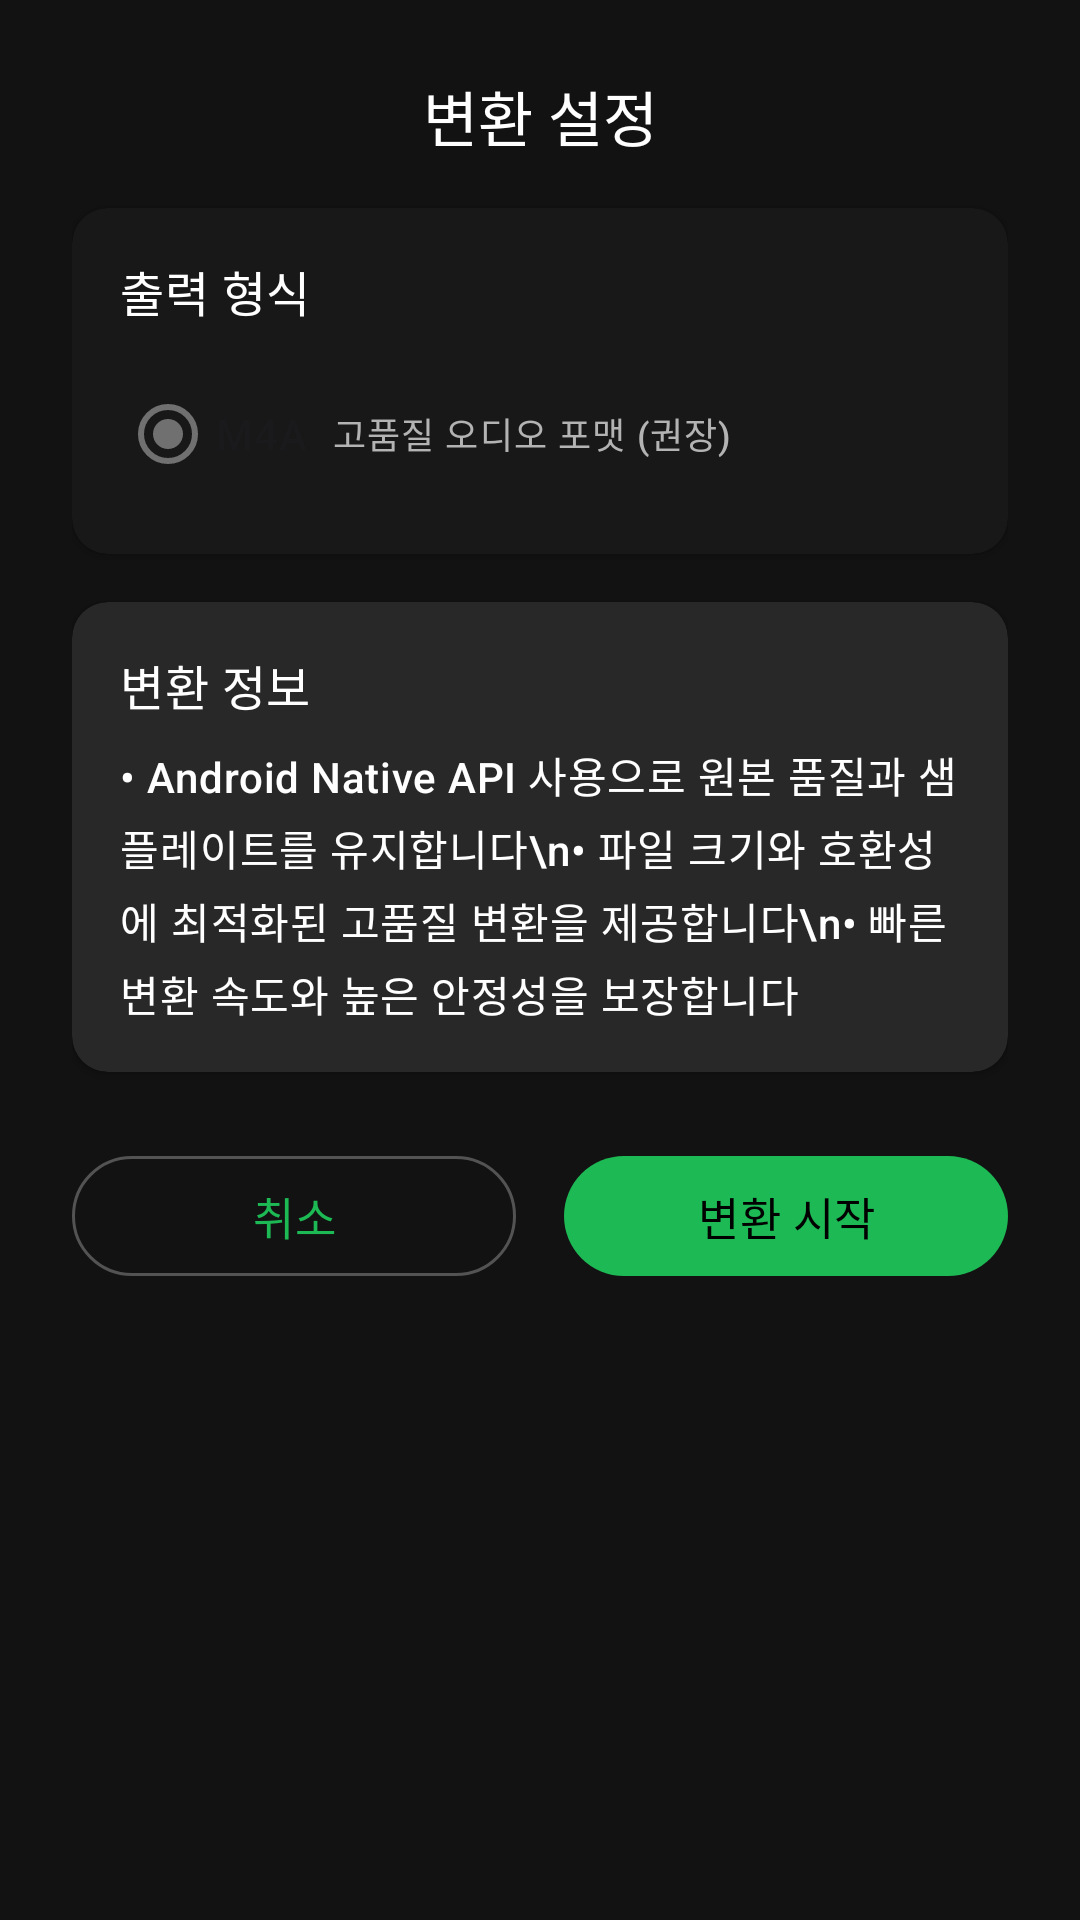

Write the Android layout XML for this screen, with the resource values it uses.
<!-- AndroidManifest.xml: application theme Theme.Audios.Spotify -->
<!-- res/layout/dialog_conversion_settings.xml -->
<?xml version="1.0" encoding="utf-8"?>
<ScrollView xmlns:android="http://schemas.android.com/apk/res/android"
    xmlns:app="http://schemas.android.com/apk/res-auto"
    xmlns:tools="http://schemas.android.com/tools"
    android:layout_width="match_parent"
    android:layout_height="wrap_content"
    android:background="?attr/colorSurface"
    android:fillViewport="true">

    <LinearLayout
        android:layout_width="match_parent"
        android:layout_height="wrap_content"
        android:orientation="vertical"
        android:padding="24dp">

        
        <TextView
            android:layout_width="match_parent"
            android:layout_height="wrap_content"
            android:layout_marginBottom="16dp"
            android:text="@string/conversion_settings"
            android:textAppearance="?attr/textAppearanceHeadlineSmall"
            android:textColor="?attr/colorOnSurface"
            android:gravity="center" />

        
        <com.google.android.material.card.MaterialCardView
            android:layout_width="match_parent"
            android:layout_height="wrap_content"
            android:layout_marginBottom="16dp"
            app:cardCornerRadius="12dp"
            app:cardElevation="2dp">

            <LinearLayout
                android:layout_width="match_parent"
                android:layout_height="wrap_content"
                android:orientation="vertical"
                android:padding="16dp">

                <TextView
                    android:layout_width="wrap_content"
                    android:layout_height="wrap_content"
                    android:layout_marginBottom="12dp"
                    android:text="@string/output_format"
                    android:textAppearance="?attr/textAppearanceTitleMedium"
                    android:textColor="?attr/colorOnSurface" />

                
                <LinearLayout
                    android:layout_width="match_parent"
                    android:layout_height="wrap_content"
                    android:orientation="horizontal"
                    android:gravity="center_vertical">

                    <com.google.android.material.radiobutton.MaterialRadioButton
                        android:id="@+id/radio_m4a"
                        android:layout_width="wrap_content"
                        android:layout_height="wrap_content"
                        android:checked="true"
                        android:enabled="false"
                        android:text="M4A" />

                    <TextView
                        android:layout_width="0dp"
                        android:layout_height="wrap_content"
                        android:layout_weight="1"
                        android:layout_marginStart="8dp"
                        android:text="고품질 오디오 포맷 (권장)"
                        android:textAppearance="?attr/textAppearanceBodySmall"
                        android:textColor="?attr/colorOnSurfaceVariant" />

                </LinearLayout>

            </LinearLayout>

        </com.google.android.material.card.MaterialCardView>

        
        <com.google.android.material.card.MaterialCardView
            android:layout_width="match_parent"
            android:layout_height="wrap_content"
            android:layout_marginBottom="24dp"
            app:cardCornerRadius="12dp"
            app:cardElevation="2dp"
            app:cardBackgroundColor="?attr/colorSecondaryContainer">

            <LinearLayout
                android:layout_width="match_parent"
                android:layout_height="wrap_content"
                android:orientation="vertical"
                android:padding="16dp">

                <TextView
                    android:layout_width="wrap_content"
                    android:layout_height="wrap_content"
                    android:layout_marginBottom="8dp"
                    android:text="변환 정보"
                    android:textAppearance="?attr/textAppearanceTitleMedium"
                    android:textColor="?attr/colorOnSecondaryContainer" />

                <TextView
                    android:layout_width="wrap_content"
                    android:layout_height="wrap_content"
                    android:text="• Android Native API 사용으로 원본 품질과 샘플레이트를 유지합니다\n• 파일 크기와 호환성에 최적화된 고품질 변환을 제공합니다\n• 빠른 변환 속도와 높은 안정성을 보장합니다"
                    android:textAppearance="?attr/textAppearanceBodyMedium"
                    android:textColor="?attr/colorOnSecondaryContainer"
                    android:lineSpacingMultiplier="1.2" />

            </LinearLayout>

        </com.google.android.material.card.MaterialCardView>

        
        <LinearLayout
            android:layout_width="match_parent"
            android:layout_height="wrap_content"
            android:orientation="horizontal">

            <com.google.android.material.button.MaterialButton
                android:id="@+id/btn_cancel"
                style="@style/Widget.Material3.Button.OutlinedButton"
                android:layout_width="0dp"
                android:layout_height="wrap_content"
                android:layout_marginEnd="8dp"
                android:layout_weight="1"
                android:text="@string/cancel" />

            <com.google.android.material.button.MaterialButton
                android:id="@+id/btn_start_conversion"
                style="@style/Widget.Material3.Button"
                android:layout_width="0dp"
                android:layout_height="wrap_content"
                android:layout_marginStart="8dp"
                android:layout_weight="1"
                android:text="@string/start_conversion"
                app:icon="@drawable/ic_play"
                app:iconSize="20dp" />

        </LinearLayout>

    </LinearLayout>

</ScrollView>
<!-- resources referenced by this layout -->
<resources>
  <string name="cancel">취소</string>
  <string name="conversion_settings">변환 설정</string>
  <string name="output_format">출력 형식</string>
  <string name="start_conversion">변환 시작</string>
  <style name="Theme.Audios.Spotify" parent="Base.Theme.Audios.Spotify">
          
      </style>
  <color name="spotify_green_primary">#1DB954</color>
  <color name="spotify_on_primary">#000000</color>
  <color name="spotify_primary_container">#0D4A1F</color>
  <color name="spotify_on_primary_container">#B8E6C8</color>
  <color name="spotify_background">#191414</color>
  <color name="spotify_surface_variant">#282828</color>
  <color name="spotify_on_surface">#FFFFFF</color>
  <color name="spotify_accent_purple">#AF2896</color>
  <color name="white">#FFFFFFFF</color>
  <color name="spotify_error">#E22134</color>
  <color name="spotify_error_container">#4D0C12</color>
  <color name="spotify_on_error_container">#F5B3BB</color>
  <color name="spotify_on_background">#FFFFFF</color>
  <color name="spotify_surface">#121212</color>
  <color name="spotify_on_surface_variant">#B3B3B3</color>
  <color name="spotify_surface_container">#1F1F1F</color>
  <color name="spotify_surface_container_high">#2A2A2A</color>
  <color name="spotify_surface_container_highest">#333333</color>
  <color name="spotify_surface_bright">#3E3E3E</color>
  <color name="spotify_surface_dim">#0F0F0F</color>
  <color name="spotify_outline">#535353</color>
  <color name="spotify_outline_variant">#404040</color>
  <color name="transparent">#00000000</color>
  <style name="TextAppearance.Spotify.Title.Large" parent="TextAppearance.Material3.TitleLarge">
          <item name="android:textSize">18sp</item>
          <item name="android:textColor">@color/spotify_on_surface</item>
          <item name="android:fontWeight" tools:targetApi="o">600</item>
          <item name="fontFamily">sans-serif-medium</item>
      </style>
  <style name="TextAppearance.Spotify.Title.Small" parent="TextAppearance.Material3.TitleSmall">
          <item name="android:textSize">14sp</item>
          <item name="android:textColor">@color/spotify_secondary_text</item>
          <item name="android:fontWeight" tools:targetApi="o">500</item>
          <item name="fontFamily">sans-serif</item>
      </style>
  <style name="TextAppearance.Spotify.Body.Small" parent="TextAppearance.Material3.BodySmall">
          <item name="android:textSize">12sp</item>
          <item name="android:textColor">@color/spotify_tertiary_text</item>
          <item name="android:fontWeight" tools:targetApi="o">400</item>
          <item name="fontFamily">sans-serif</item>
      </style>
  <style name="ShapeAppearance.Spotify.SmallComponent" parent="ShapeAppearance.Material3.SmallComponent">
          <item name="cornerFamily">rounded</item>
          <item name="cornerSize">20dp</item>
      </style>
  <style name="ShapeAppearance.Spotify.MediumComponent" parent="ShapeAppearance.Material3.MediumComponent">
          <item name="cornerFamily">rounded</item>
          <item name="cornerSize">24dp</item>
      </style>
  <style name="ShapeAppearance.Spotify.LargeComponent" parent="ShapeAppearance.Material3.LargeComponent">
          <item name="cornerFamily">rounded</item>
          <item name="cornerSize">32dp</item>
      </style>
  <color name="spotify_secondary_text">#A7A7A7</color>
  <color name="spotify_tertiary_text">#737373</color>
  <color name="spotify_button_text">#191414</color>
  <color name="spotify_button_primary">#1DB954</color>
  <color name="spotify_ripple_primary">#331DB954</color>
  <color name="spotify_ripple_surface">#1AFFFFFF</color>
  <color name="spotify_card_background">#181818</color>
  <color name="spotify_nav_background">#121212</color>
  <color name="spotify_nav_selected">#1DB954</color>
</resources>
